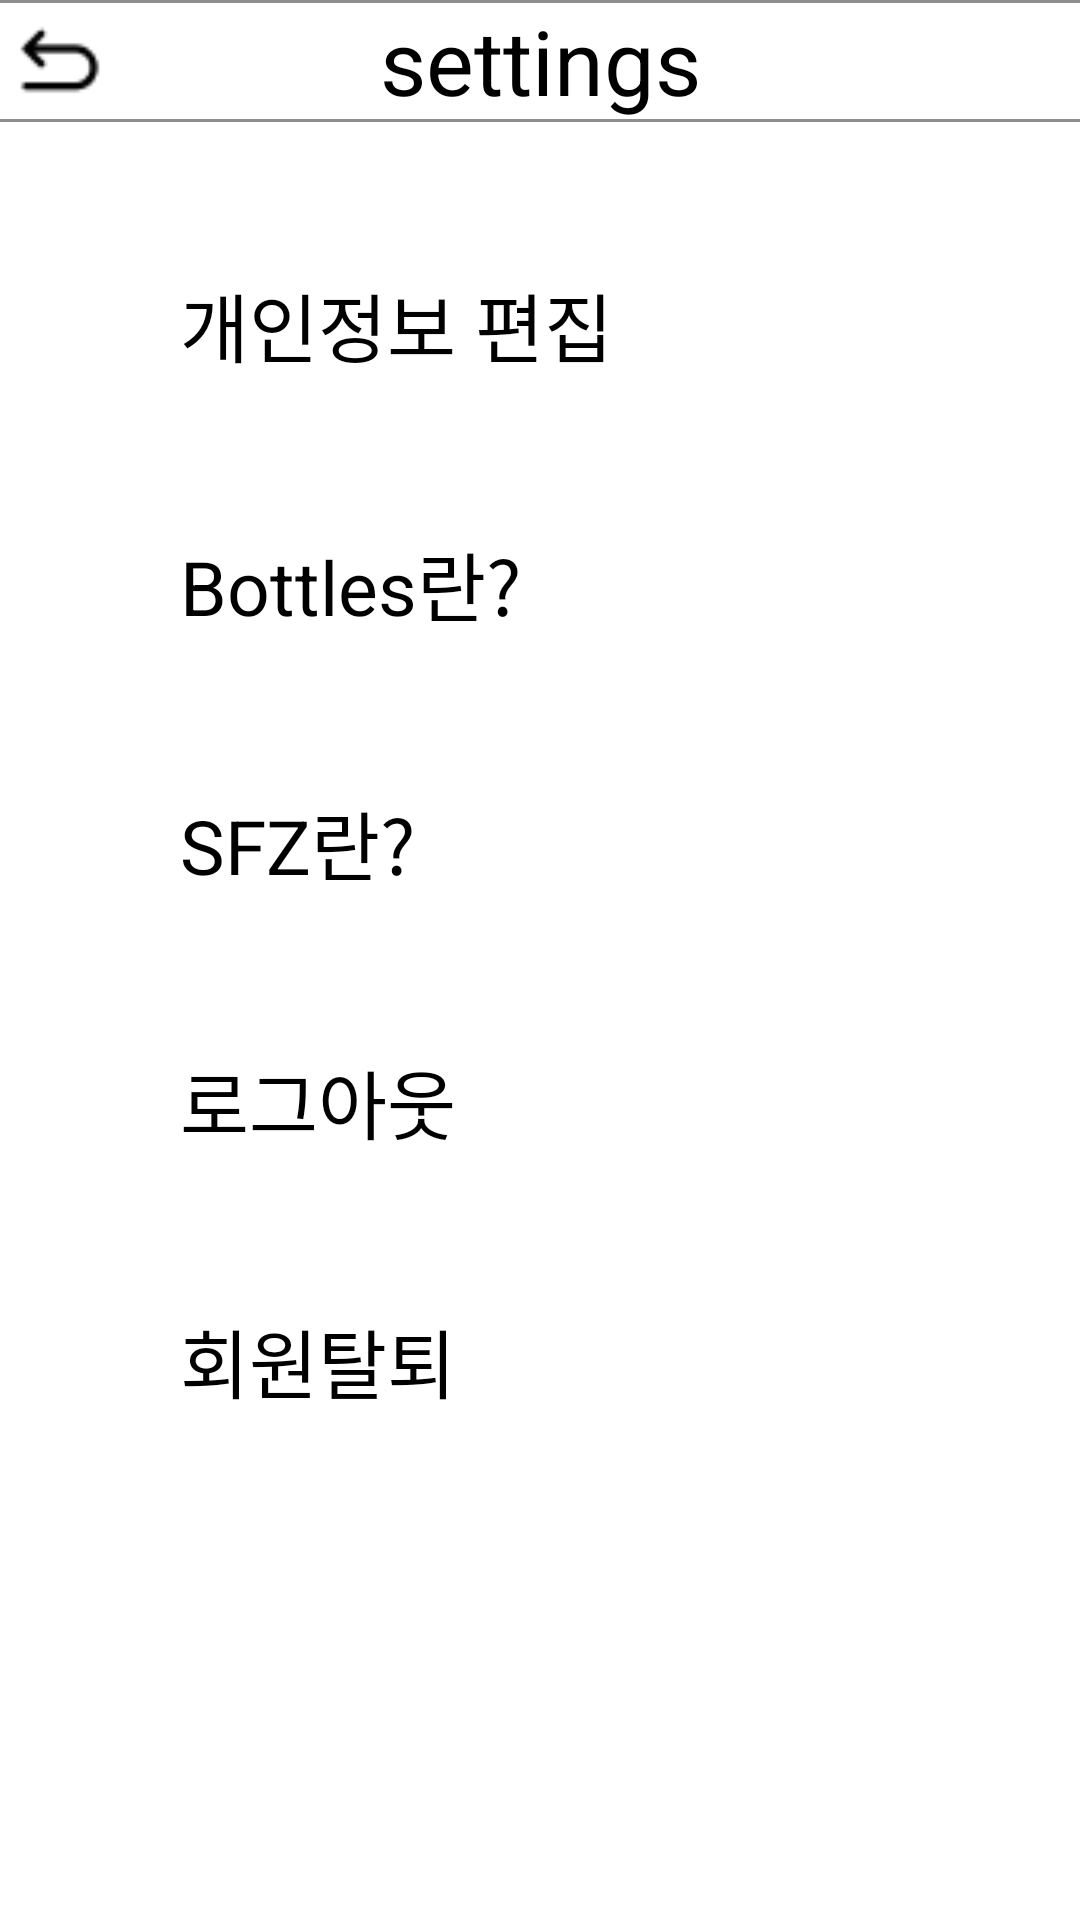

Layout XML and referenced resources for this Android screen:
<!-- AndroidManifest.xml: application theme Theme.Bottles_FE_Android -->
<!-- res/layout/fragment_settings.xml -->
<?xml version="1.0" encoding="utf-8"?>
<androidx.coordinatorlayout.widget.CoordinatorLayout
    xmlns:android="http://schemas.android.com/apk/res/android"
    xmlns:app="http://schemas.android.com/apk/res-auto"
    android:id="@+id/settings"
    android:layout_width="match_parent"
    android:layout_height="match_parent"
    android:orientation="vertical"
    android:background="@color/white">

    <View
        android:layout_width="match_parent"
        android:layout_height="1dp"
        android:background="@color/bottlesGray"/>
    <LinearLayout
        android:id="@+id/layout"
        android:layout_width="match_parent"
        android:layout_height="wrap_content"
        android:orientation="horizontal">
        <ImageView
            android:layout_width="30dp"
            android:layout_height="30dp"
            android:layout_margin="5dp"
            android:src="@drawable/back_arrow"
            android:id="@+id/backButton"/>

    </LinearLayout>
    <TextView
        android:layout_width="wrap_content"
        android:layout_height="wrap_content"
        android:text="settings"
        android:textColor="@color/bottlesPrimary"
        android:textSize="30dp"
        app:layout_anchor="@+id/layout"
        app:layout_anchorGravity="center" />


    <View
        android:layout_width="match_parent"
        android:layout_height="1dp"
        android:background="@color/bottlesGray"
        app:layout_anchor="@+id/settingOption"
        app:layout_anchorGravity="top|center" />



        <LinearLayout
            android:id="@+id/settingOption"
            android:layout_width="match_parent"
            android:layout_height="wrap_content"
            android:layout_marginTop="40dp"
            android:gravity="center"
            android:orientation="vertical">
                <TextView
                    android:id="@+id/editInfo"
                    android:layout_width="wrap_content"
                    android:layout_height="wrap_content"
                    android:text="개인정보 편집"
                    android:textSize="25dp"
                    android:textColor="@color/bottlesPrimary"
                    android:layout_gravity="left"
                    android:layout_marginTop="50dp"
                    android:layout_marginLeft="60dp"
                    />
            <TextView
                android:id="@+id/introdBottles"
                android:layout_width="wrap_content"
                android:layout_height="wrap_content"
                android:text="Bottles란?"
                android:textSize="25dp"
                android:textColor="@color/bottlesPrimary"
                android:layout_gravity="left"
                android:layout_marginTop="50dp"
                android:layout_marginLeft="60dp"
                />
            <TextView
                android:id="@+id/introdSFZ"
                android:layout_width="wrap_content"
                android:layout_height="wrap_content"
                android:text="SFZ란?"
                android:textSize="25dp"
                android:textColor="@color/bottlesPrimary"
                android:layout_gravity="left"
                android:layout_marginTop="50dp"
                android:layout_marginLeft="60dp"
                />
            <TextView
                android:id="@+id/logout"
                android:layout_width="wrap_content"
                android:layout_height="wrap_content"
                android:text="로그아웃"
                android:textSize="25dp"
                android:textColor="@color/bottlesPrimary"
                android:layout_gravity="left"
                android:layout_marginTop="50dp"
                android:layout_marginLeft="60dp"
                />
            <TextView
                android:id="@+id/secession"
                android:layout_width="wrap_content"
                android:layout_height="wrap_content"
                android:text="회원탈퇴"
                android:textSize="25dp"
                android:textColor="@color/bottlesPrimary"
                android:layout_gravity="left"
                android:layout_marginTop="50dp"
                android:layout_marginLeft="60dp"
                />




        </LinearLayout>





</androidx.coordinatorlayout.widget.CoordinatorLayout>
<!-- resources referenced by this layout -->
<resources>
  <color name="bottlesGray">#FF8E8E8E</color>
  <color name="bottlesPrimary">#FF000000</color>
  <color name="white">#FFFFFFFF</color>
  <!-- drawable back_arrow: png bitmap (drawable-v24, 408 bytes) -->
  <style name="Theme.Bottles_FE_Android" parent="Theme.MaterialComponents.DayNight.NoActionBar">
          
          <item name="colorPrimary">@color/purple_500</item>
          <item name="colorPrimaryVariant">@color/purple_700</item>
          <item name="colorOnPrimary">@color/white</item>
          
          <item name="colorSecondary">@color/teal_200</item>
          <item name="colorSecondaryVariant">@color/teal_700</item>
          <item name="colorOnSecondary">@color/black</item>
          
          <item name="android:statusBarColor">?attr/colorPrimaryVariant</item>
          
          <item name="colorAccent">@color/bottlesPrimary</item>
      </style>
  <color name="purple_500">#FF6200EE</color>
  <color name="purple_700">#FF3700B3</color>
  <color name="teal_200">#FF03DAC5</color>
  <color name="teal_700">#FF018786</color>
  <color name="black">#FF000000</color>
</resources>
